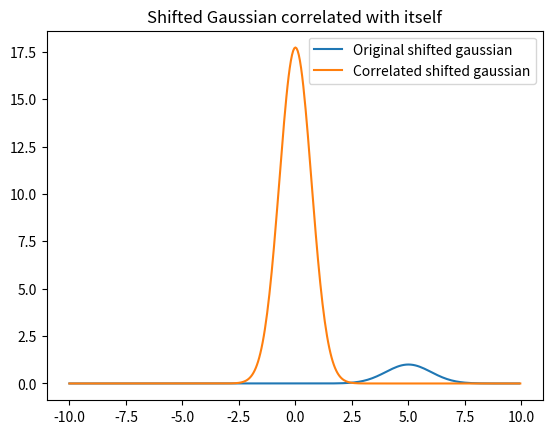

Here is the Python script that generated this plot:
import numpy as np
import matplotlib.pyplot as plt

#from class notes
def correlation(f,g):
    ft1 = np.fft.fft(f)
    ft2 = np.conj(np.fft.fft(g))
    return np.real(np.fft.ifft(ft1*ft2))

def correlation_fixed(arr, arr1):
    for i in range(arr.size):
        arr = np.append(arr, np.array([0]))
        arr1 =np.append(arr1, np.array([0]))
    return correlation(arr, arr1)
def shift_conv(array, amount):
    y=np.exp(-0.5*array**2)
    N=array.size
    J=complex(0,1)
    yft=np.fft.fft(y)
    kvec=np.arange(N)
    dx=amount
    yft_shifted=yft*np.exp(-2*np.pi*J*kvec*dx/N)
    y_shifted=np.real(np.fft.ifft(yft_shifted))
    return y_shifted

arr=np.arange(-10,10,0.1)
gauss=np.exp(-0.5*arr**2)


gauss_shifted = shift_conv(arr, arr.size//4)#//2


gauss_corr_itself=correlation_fixed(gauss_shifted,gauss_shifted)
plt.title("Shifted Gaussian correlated with itself")

plt.plot(arr, gauss_shifted, label="Original shifted gaussian")
arr=np.arange(-10,10,0.05)
plt.plot(arr, np.fft.fftshift(gauss_corr_itself), label="Correlated shifted gaussian")
plt.legend()
plt.show()

